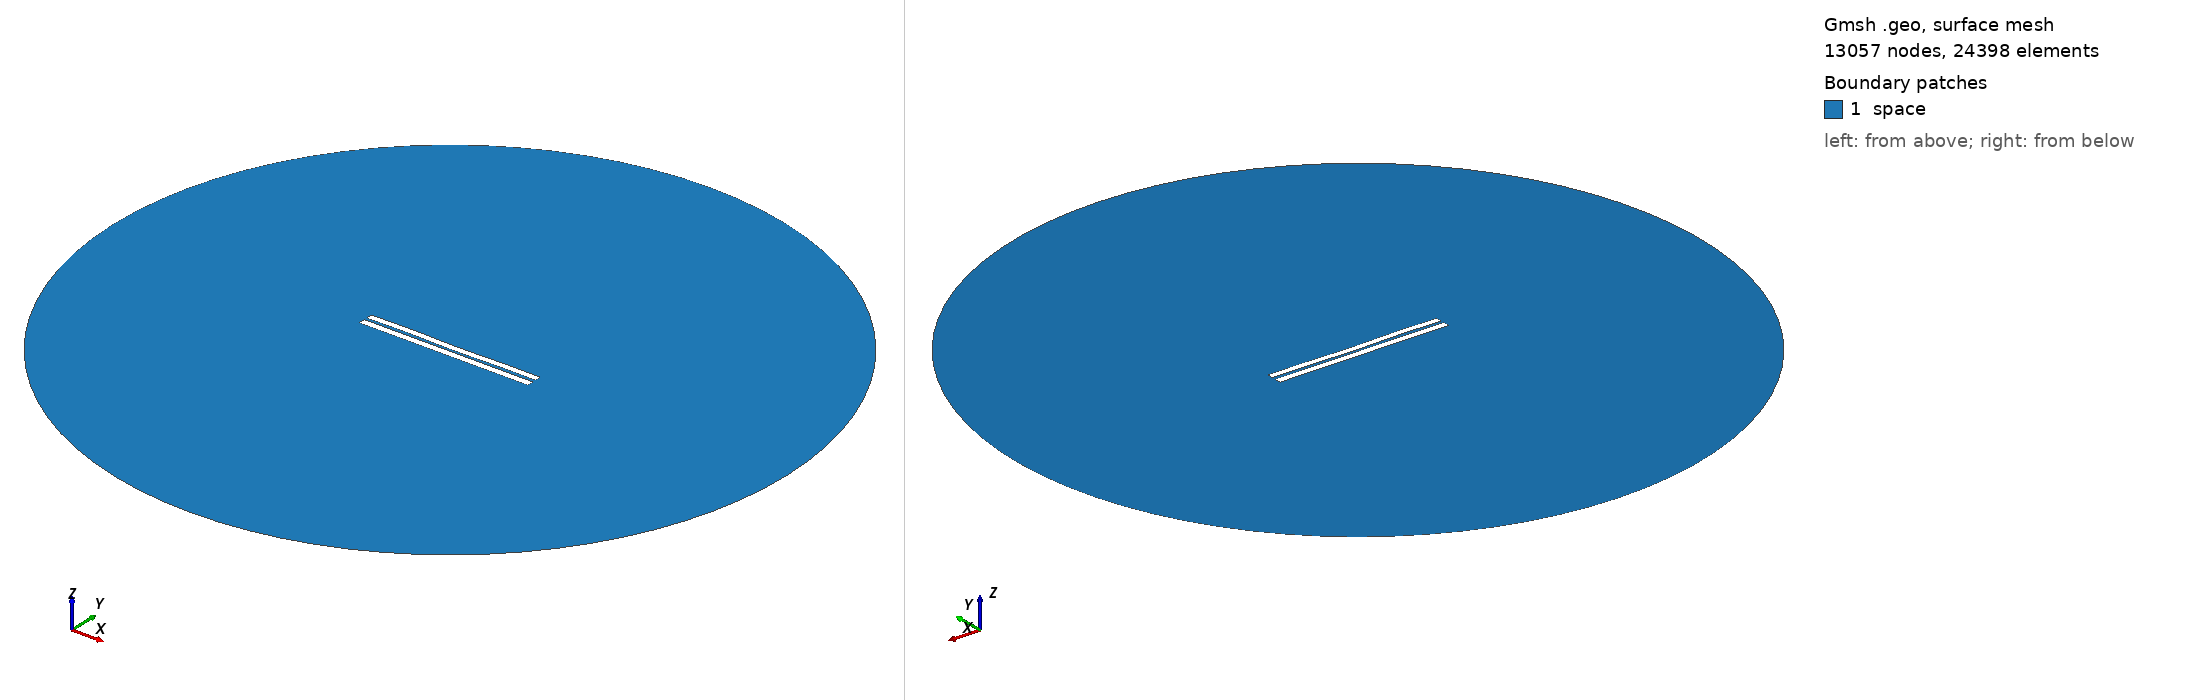

Gmsh geometry script, surface-meshed: 13057 nodes, 24398 surface elements. Boundary patches (legend numbers): 1 space. Left view from above one corner, right view from below the opposite corner. Legend entries are the model's physical surfaces. The drawing asked Gmsh for element sizes between 1% and 20% of the model's largest extent; the script's own settings can give other sizes.

=== 3545.geo (drawn) ===
//---------------------------------------
// Geometry kernel
//---------------------------------------

SetFactory("OpenCASCADE");



//---------------------------------------
// Parameters of the geometry
//---------------------------------------

// Overetch of the upper plate
overetch = 0.125;

// Distance between the plates
distance = 1.5;

// Discretization over the x axis (for the deformation)
nx = 50; 

// Length of the plate
L = 100 - overetch; 

// Number of modes
n = 4; 

// 1st mode coefficient
coeff(1) = 0.07499999999999998;
beta(1) = 0.596864 * 3.1415926535 / L;

// 2nd mode coefficient
coeff(2) = -0.075;
beta(2) = 1.49418 * 3.1415926535 / L;

// 3rd mode coefficient
coeff(3) = 0.07499999999999998;
beta(3) = 2.50025 * 3.1415926535 / L;

// 4th mode coefficient
coeff(4) = 0.15;
beta(4) = 3.49999 * 3.1415926535 / L;



//---------------------------------------
// Upper plate (deformed rectangle)
//---------------------------------------

// Coordiantes of the upper plate
xmin = -50;
xmax = 50 - overetch;

// Height of the upper plate
yheight = 4 - 2 * overetch;

// Indexes of the points
UpperID[] = {};
LowerID[] = {};
LeftID[] = {};
RightID[] = {};

// Point index
p = 1;

// Horizontal edges
For i In {1:nx}
    x = xmin + (i-1)*(xmax - xmin)/(nx-1);

    y_bottom = distance / 2 + overetch;
    For j In {1:n}
        C = (Cosh(beta(j)*L) + Cos(beta(j)*L)) / (Sinh(beta(j)*L) + Sin(beta(j)*L));
        y_bottom  = y_bottom + coeff(j) * (Cosh(beta(j)*(x+50)) - Cos(beta(j)*(x+50)) - C * (Sinh(beta(j)*(x+50)) - Sin(beta(j)*(x+50))));
    EndFor

    y_top = y_bottom + yheight;

    Point(p) = {x, y_top, 0, 1.0};
    UpperID[i] = p;
    p = p + 1;

    Point(p) = {x, y_bottom, 0, 1.0};
    LowerID[i] = p;
    p = p + 1;
EndFor

// Create point lists
UpperPts[] = {}; LowerPts[] = {};
For i In {1:nx}
  UpperPts[] += {UpperID[i]};
  LowerPts[] += {LowerID[i]};
EndFor

// Build splines
Spline(1) = {UpperPts[]};
Spline(2) = {LowerPts[]};
Line(3) = {LowerPts[nx-1], UpperPts[nx-1]};
Line(4) = {LowerPts[0], UpperPts[0]};

// Build the plane surface
Curve Loop(1) = {2, 3, -1, -4};
Plane Surface(1) = {1};



//---------------------------------------
// Lower plate (rectangle)
//---------------------------------------

// Vertices
Point(1001) = {-50, -1, 0, 1.0};
Point(1002) = { 50, -1, 0, 1.0};
Point(1003) = { 50,  -5, 0, 1.0};
Point(1004) = {-50,  -5, 0, 1.0};

// Edges
Line(5) = {1001, 1002};
Line(6) = {1002, 1003};
Line(7) = {1003, 1004};
Line(8) = {1004, 1001};

// Plane surface
Line Loop(2) = {5, 6, 7, 8};
Plane Surface(2) = {2}; 



//---------------------------------------
// Outer (fictious) boundary
//---------------------------------------

// Points
Point(1005) = {0, 0, 0};       // Center
Point(1006) = {200, 0, 0};     // Start point
Point(1007) = {0, 200, 0};     // 90 degrees
Point(1008) = {-200, 0, 0};    // 180 degrees
Point(1009) = {0, -200, 0};    // 270 degrees

// Circle arcs (each needs start, center, end)
Circle(9) = {1006, 1005, 1007};
Circle(10) = {1007, 1005, 1008};
Circle(11) = {1008, 1005, 1009};
Circle(12) = {1009, 1005, 1006};

// Plane surface for the entire domain
Curve Loop(3) = {9, 10, 11, 12};
Surface(3) = {3};

// Subtract the plates from the whole domain to obtain the actual domain where we want to solve the equations
BooleanDifference{ Surface{3}; Delete; }{ Surface{1}; Surface{2}; Delete; }




//---------------------------------------
// Transfinite Lines/Curves
//---------------------------------------

// Set the number of points on the boundaries
r = 7;

// Plates
Transfinite Curve {1, 2} = 50*r Using Progression 1;
Transfinite Curve {3, 4} = 2*r Using Progression 1;
Transfinite Line {5, 7} = 50*r Using Progression 1;
Transfinite Line {6, 8} = 2*r Using Progression 1;

// Outer boundary
Transfinite Line {9, 10, 11, 12} = 20 Using Progression 1;



//---------------------------------------
// Physical groups
//---------------------------------------                

// Physical curves (boundaries)
Physical Line("force_segment", 10) = {2};
Physical Line("upper_plate", 11) = {1, 3, 4};
Physical Line("lower_plate", 12) = {5, 6, 7, 8};
Physical Line("boundary", 20) = {9, 10, 11, 12};

// Physical Surfaces
Physical Surface("space", 30) = {3};



//---------------------------------------
// 6. Generate the Mesh
//---------------------------------------

// 2D mesh generation
Mesh 2;
